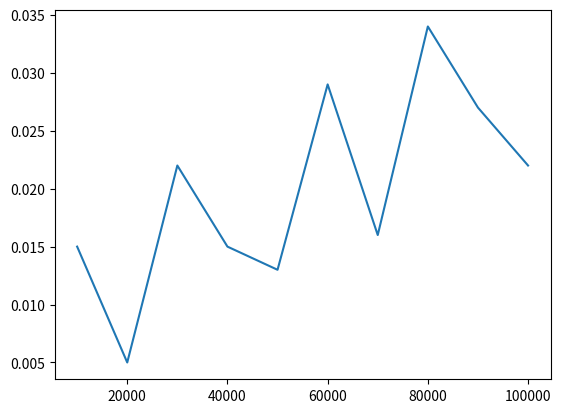

Here is the Python script that generated this plot:
import matplotlib.pyplot as plt
X = [10000,20000,30000,40000,50000,60000,70000,80000,90000,100000]
Y = [0.015000,0.005000,0.022000,0.015000,0.013000,0.029000,0.016000,0.034000,0.027000,.022000]
plt.plot(X,Y);
plt.show();

#This graph will show how merge sort varies with respect to inputs.
#The graph doesn't come out to be very proper
#The graph can be found here: https://trinket.io/python/3d4f9c6e95
